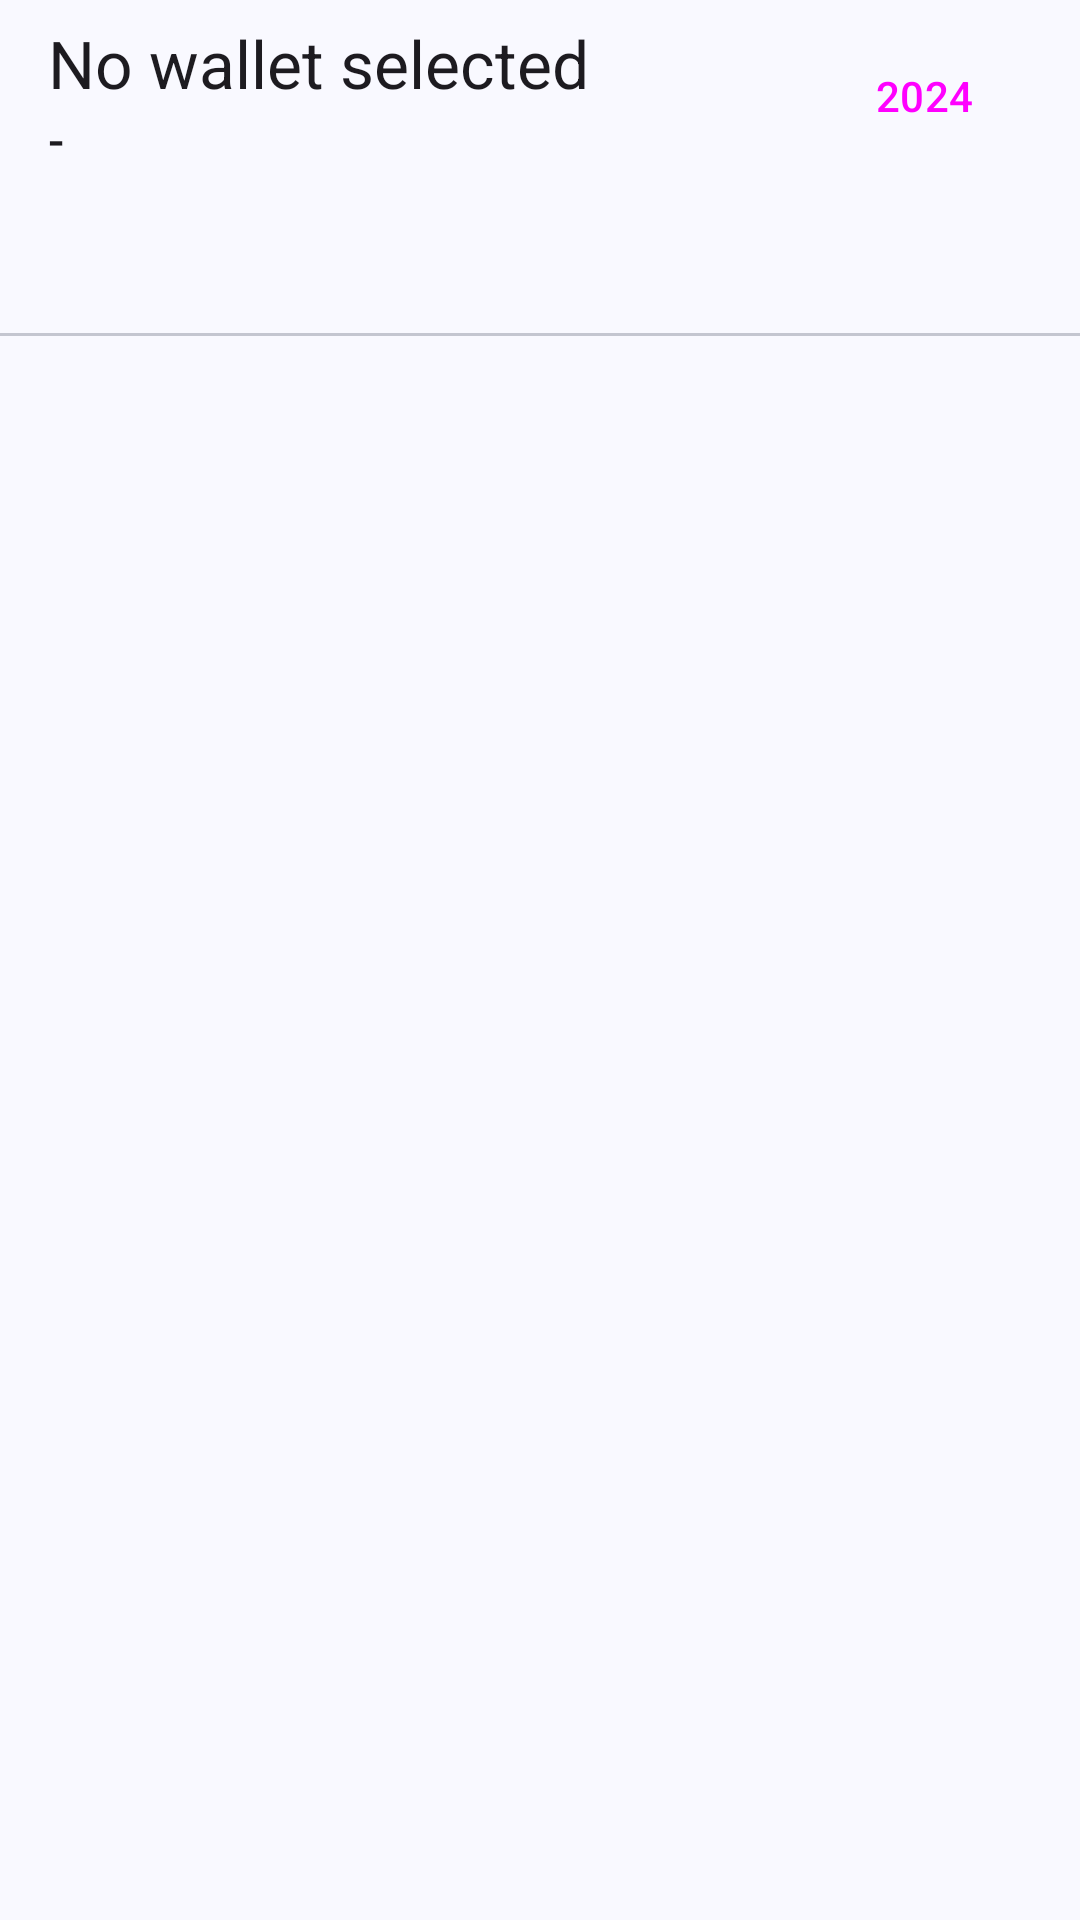

Reconstruct the res/layout file that produces this screen, plus the resources it refers to.
<!-- AndroidManifest.xml: application theme Theme.Budgetku -->
<!-- res/layout/fragment_transactions.xml -->
<?xml version="1.0" encoding="utf-8"?>
<androidx.coordinatorlayout.widget.CoordinatorLayout xmlns:android="http://schemas.android.com/apk/res/android"
    xmlns:app="http://schemas.android.com/apk/res-auto"
    xmlns:tools="http://schemas.android.com/tools"
    android:layout_width="match_parent"
    android:layout_height="match_parent"
    tools:context=".ui.transactions.TransactionsFragment">

    <LinearLayout
        android:layout_width="match_parent"
        android:layout_height="match_parent"
        android:orientation="vertical">

        <com.google.android.material.appbar.MaterialToolbar
            android:id="@+id/top_app_bar"
            android:layout_width="match_parent"
            android:layout_height="wrap_content"
            android:fitsSystemWindows="true"
            android:minHeight="?attr/actionBarSize"
            app:menu="@menu/transactions_top_app_bar_menu"
            app:navigationIcon="@drawable/ic_menu"
            app:navigationIconTint="?attr/colorOnSurface"
            app:subtitle="@string/empty_balance"
            app:title="@string/no_wallet_selected" />

        <com.google.android.material.tabs.TabLayout
            android:id="@+id/tab_layout"
            android:layout_width="match_parent"
            android:layout_height="wrap_content"
            app:tabContentStart="56dp"
            app:tabMode="scrollable" />

        <androidx.viewpager2.widget.ViewPager2
            android:id="@+id/view_pager"
            android:layout_width="match_parent"
            android:layout_height="0dp"
            android:layout_weight="1" />

    </LinearLayout>

</androidx.coordinatorlayout.widget.CoordinatorLayout>
<!-- resources referenced by this layout -->
<resources>
  <string name="empty_balance">-</string>
  <string name="no_wallet_selected">No wallet selected</string>
  <style name="Theme.Budgetku" parent="Base.Theme.Budgetku" />
  <color name="md_theme_primary">#415F91</color>
  <color name="md_theme_onPrimary">#FFFFFF</color>
  <color name="md_theme_primaryContainer">#D6E3FF</color>
  <color name="md_theme_onPrimaryContainer">#001B3E</color>
  <color name="md_theme_secondary">#565F71</color>
  <color name="md_theme_onSecondary">#FFFFFF</color>
  <color name="md_theme_secondaryContainer">#DAE2F9</color>
  <color name="md_theme_onSecondaryContainer">#131C2B</color>
  <color name="md_theme_tertiary">#705575</color>
  <color name="md_theme_onTertiary">#FFFFFF</color>
  <color name="md_theme_tertiaryContainer">#FAD8FD</color>
  <color name="md_theme_onTertiaryContainer">#28132E</color>
  <color name="md_theme_error">#BA1A1A</color>
  <color name="md_theme_onError">#FFFFFF</color>
  <color name="md_theme_errorContainer">#FFDAD6</color>
  <color name="md_theme_onErrorContainer">#410002</color>
  <color name="md_theme_background">#F9F9FF</color>
  <color name="md_theme_onBackground">#191C20</color>
  <color name="md_theme_surface">#F9F9FF</color>
  <color name="md_theme_onSurface">#191C20</color>
  <color name="md_theme_surfaceVariant">#E0E2EC</color>
  <color name="md_theme_onSurfaceVariant">#44474E</color>
  <color name="md_theme_outline">#74777F</color>
  <color name="md_theme_outlineVariant">#C4C6D0</color>
  <color name="md_theme_inverseSurface">#2E3036</color>
  <color name="md_theme_inverseOnSurface">#F0F0F7</color>
  <color name="md_theme_inversePrimary">#AAC7FF</color>
  <color name="md_theme_primaryFixed">#D6E3FF</color>
  <color name="md_theme_onPrimaryFixed">#001B3E</color>
  <color name="md_theme_primaryFixedDim">#AAC7FF</color>
  <color name="md_theme_onPrimaryFixedVariant">#284777</color>
  <color name="md_theme_secondaryFixed">#DAE2F9</color>
  <color name="md_theme_onSecondaryFixed">#131C2B</color>
  <color name="md_theme_secondaryFixedDim">#BEC6DC</color>
  <color name="md_theme_onSecondaryFixedVariant">#3E4759</color>
  <color name="md_theme_tertiaryFixed">#FAD8FD</color>
  <color name="md_theme_onTertiaryFixed">#28132E</color>
  <color name="md_theme_tertiaryFixedDim">#DDBCE0</color>
  <color name="md_theme_onTertiaryFixedVariant">#573E5C</color>
  <color name="md_theme_surfaceDim">#D9D9E0</color>
  <color name="md_theme_surfaceBright">#F9F9FF</color>
  <color name="md_theme_surfaceContainerLowest">#FFFFFF</color>
  <color name="md_theme_surfaceContainerLow">#F3F3FA</color>
  <color name="md_theme_surfaceContainer">#EDEDF4</color>
  <color name="md_theme_surfaceContainerHigh">#E7E8EE</color>
  <color name="md_theme_surfaceContainerHighest">#E2E2E9</color>
  <color name="colorExpense">#904B40</color>
  <color name="colorOnExpense">#FFFFFF</color>
  <color name="colorExpenseContainer">#FFDAD4</color>
  <color name="colorOnExpenseContainer">#3A0905</color>
  <color name="colorIncome">#406836</color>
  <color name="colorOnIncome">#FFFFFF</color>
  <color name="colorIncomeContainer">#C0EFB0</color>
  <color name="colorOnIncomeContainer">#002200</color>
</resources>
